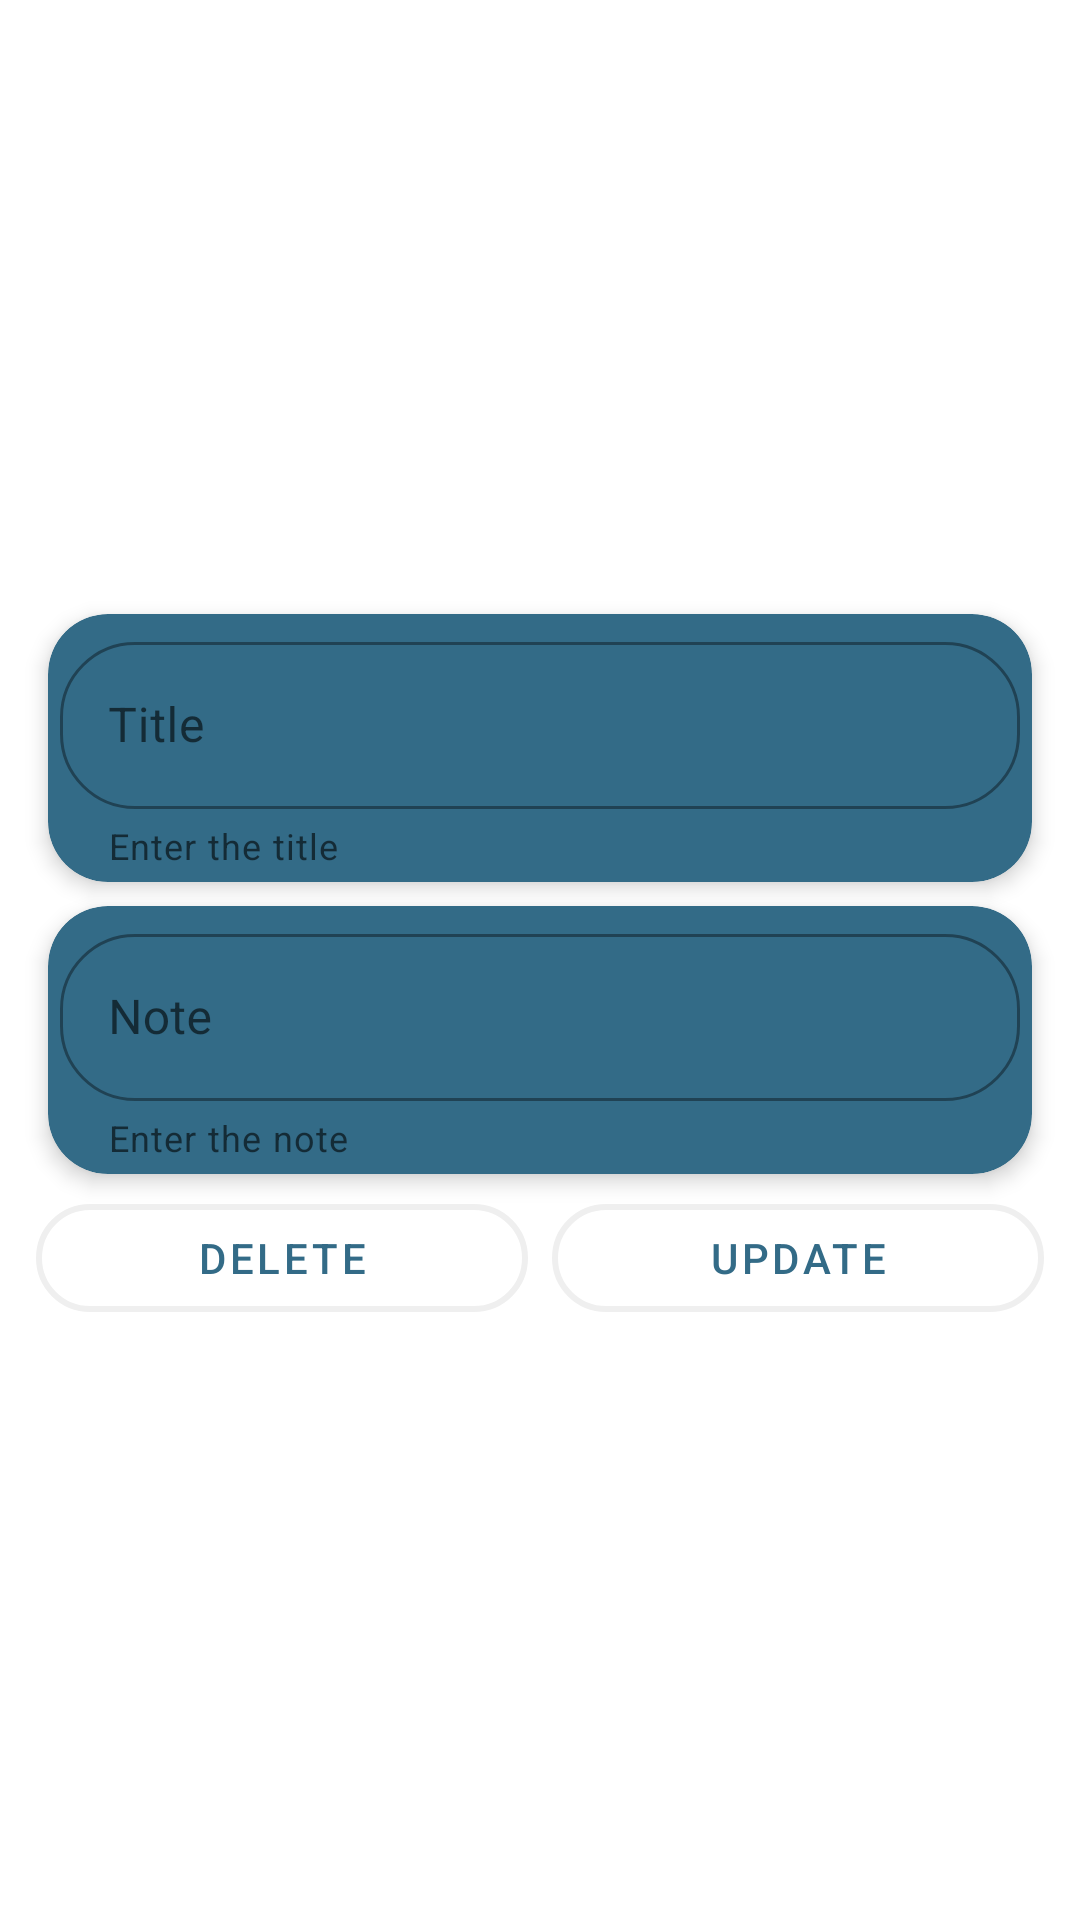

Produce the Android XML layout that renders to this screen, including the resource entries it uses.
<!-- AndroidManifest.xml: application theme AppTheme -->
<!-- res/layout/update_form.xml -->
<?xml version="1.0" encoding="utf-8"?>
<androidx.constraintlayout.widget.ConstraintLayout xmlns:android="http://schemas.android.com/apk/res/android"
    xmlns:app="http://schemas.android.com/apk/res-auto"
    android:layout_width="match_parent"
    android:layout_height="match_parent">

    <ScrollView
        android:layout_width="match_parent"
        android:layout_height="wrap_content"
        android:layout_marginStart="8dp"
        android:layout_marginTop="8dp"
        android:layout_marginEnd="8dp"
        android:layout_marginBottom="8dp"
        app:layout_constraintBottom_toBottomOf="parent"
        app:layout_constraintEnd_toEndOf="parent"
        app:layout_constraintStart_toStartOf="parent"
        app:layout_constraintTop_toTopOf="parent">

        <androidx.constraintlayout.widget.ConstraintLayout
            android:layout_width="match_parent"
            android:layout_height="wrap_content">

            <com.google.android.material.card.MaterialCardView
                android:id="@+id/materialCardView_update"
                android:layout_width="match_parent"
                android:layout_height="wrap_content"
                android:layout_margin="8dp"
                android:layout_marginTop="16dp"
                android:padding="8dp"
                app:cardBackgroundColor="@color/colorPrimaryDark"
                app:cardCornerRadius="20dp"
                app:cardElevation="4dp"
                app:layout_constraintEnd_toEndOf="parent"
                app:layout_constraintStart_toStartOf="parent"
                app:layout_constraintTop_toTopOf="parent">

                <com.google.android.material.textfield.TextInputLayout
                    android:id="@+id/textInputLayout_title_update_form"
                    style="@style/InputStyle"
                    android:layout_width="match_parent"
                    android:layout_height="wrap_content"
                    android:hint="@string/title"
                    app:helperText="@string/enter_the_title"
                    app:helperTextEnabled="true"
                    app:hintAnimationEnabled="true"
                    app:hintEnabled="true">

                    <com.google.android.material.textfield.TextInputEditText
                        android:id="@+id/edt_title_update_form"
                        android:layout_width="match_parent"
                        android:layout_height="match_parent" />

                </com.google.android.material.textfield.TextInputLayout>

            </com.google.android.material.card.MaterialCardView>

            <com.google.android.material.card.MaterialCardView
                android:id="@+id/materialCardView_update_two"
                android:layout_width="match_parent"
                android:layout_height="wrap_content"
                android:layout_margin="8dp"
                android:layout_marginTop="16dp"
                android:padding="8dp"
                app:cardBackgroundColor="@color/colorPrimaryDark"
                app:cardCornerRadius="20dp"
                app:cardElevation="4dp"
                app:layout_constraintEnd_toEndOf="parent"
                app:layout_constraintHorizontal_bias="1.0"
                app:layout_constraintStart_toStartOf="parent"
                app:layout_constraintTop_toBottomOf="@+id/materialCardView_update">

                <com.google.android.material.textfield.TextInputLayout
                    android:id="@+id/textInputLayout_note_update_form"
                    style="@style/InputStyle"
                    android:layout_width="match_parent"
                    android:layout_height="wrap_content"
                    android:hint="@string/note"
                    app:helperText="@string/enter_the_note"
                    app:helperTextEnabled="true"
                    app:hintAnimationEnabled="true"
                    app:hintEnabled="true">

                    <com.google.android.material.textfield.TextInputEditText
                        android:id="@+id/edt_note_update_form"
                        android:layout_width="match_parent"
                        android:layout_height="match_parent" />

                </com.google.android.material.textfield.TextInputLayout>

            </com.google.android.material.card.MaterialCardView>

            <com.google.android.material.button.MaterialButton
                android:id="@+id/btn_update_update_form"
                style="@style/ButtonStyle"
                android:layout_width="0dp"
                android:layout_height="wrap_content"
                android:layout_marginStart="8dp"
                android:layout_marginTop="16dp"
                android:layout_marginEnd="16dp"
                android:text="@string/update"
                android:textColor="@color/colorPrimaryDark"
                app:layout_constraintEnd_toEndOf="parent"
                app:layout_constraintStart_toStartOf="@+id/guideline3"
                app:layout_constraintTop_toBottomOf="@+id/materialCardView_update_two" />

            <androidx.constraintlayout.widget.Guideline
                android:id="@+id/guideline3"
                android:layout_width="wrap_content"
                android:layout_height="wrap_content"
                android:orientation="vertical"
                app:layout_constraintGuide_percent="0.5" />

            <com.google.android.material.button.MaterialButton
                android:id="@+id/btn_delete_update_form"
                style="@style/ButtonStyle"
                android:layout_width="0dp"
                android:layout_height="wrap_content"
                android:layout_marginStart="16dp"
                android:layout_marginTop="16dp"
                android:layout_marginEnd="8dp"
                android:text="@string/delete"
                android:textColor="@color/colorPrimaryDark"
                app:layout_constraintEnd_toStartOf="@+id/guideline3"
                app:layout_constraintStart_toStartOf="parent"
                app:layout_constraintTop_toBottomOf="@+id/materialCardView_update_two" />

        </androidx.constraintlayout.widget.ConstraintLayout>

    </ScrollView>

</androidx.constraintlayout.widget.ConstraintLayout>
<!-- resources referenced by this layout -->
<resources>
  <color name="colorPrimaryDark">#336B87</color>
  <string name="delete">Delete</string>
  <string name="enter_the_note">Enter the note</string>
  <string name="enter_the_title">Enter the title</string>
  <string name="note">Note</string>
  <string name="title">Title</string>
  <string name="update">Update</string>
  <style name="ButtonStyle" parent="Widget.MaterialComponents.Button.OutlinedButton">
          <item name="android:layout_margin">4dp</item>
          <item name="strokeWidth">2dp</item>
          <item name="strokeColor">@color/colorText</item>
          <item name="cornerRadius">25dp</item>
      </style>
  <style name="InputStyle" parent="Widget.MaterialComponents.TextInputLayout.OutlinedBox">
          <item name="android:layout_margin">4dp</item>
          <item name="android:cacheColorHint">@color/colorText</item>
          <item name="boxCornerRadiusBottomEnd">25dp</item>
          <item name="boxCornerRadiusTopStart">25dp</item>
          <item name="boxCornerRadiusBottomStart">25dp</item>
          <item name="boxCornerRadiusTopEnd">25dp</item>
      </style>
  <style name="AppTheme" parent="Theme.MaterialComponents.Light.NoActionBar">
          
          <item name="colorPrimary">@color/colorPrimary</item>
          <item name="colorPrimaryDark">@color/colorPrimaryDark</item>
          <item name="colorAccent">@color/colorAccent</item>
      </style>
  <color name="colorText">#EFEFEF</color>
  <color name="colorPrimary">#90AFC5</color>
  <color name="colorAccent">#EFEFEF</color>
</resources>
